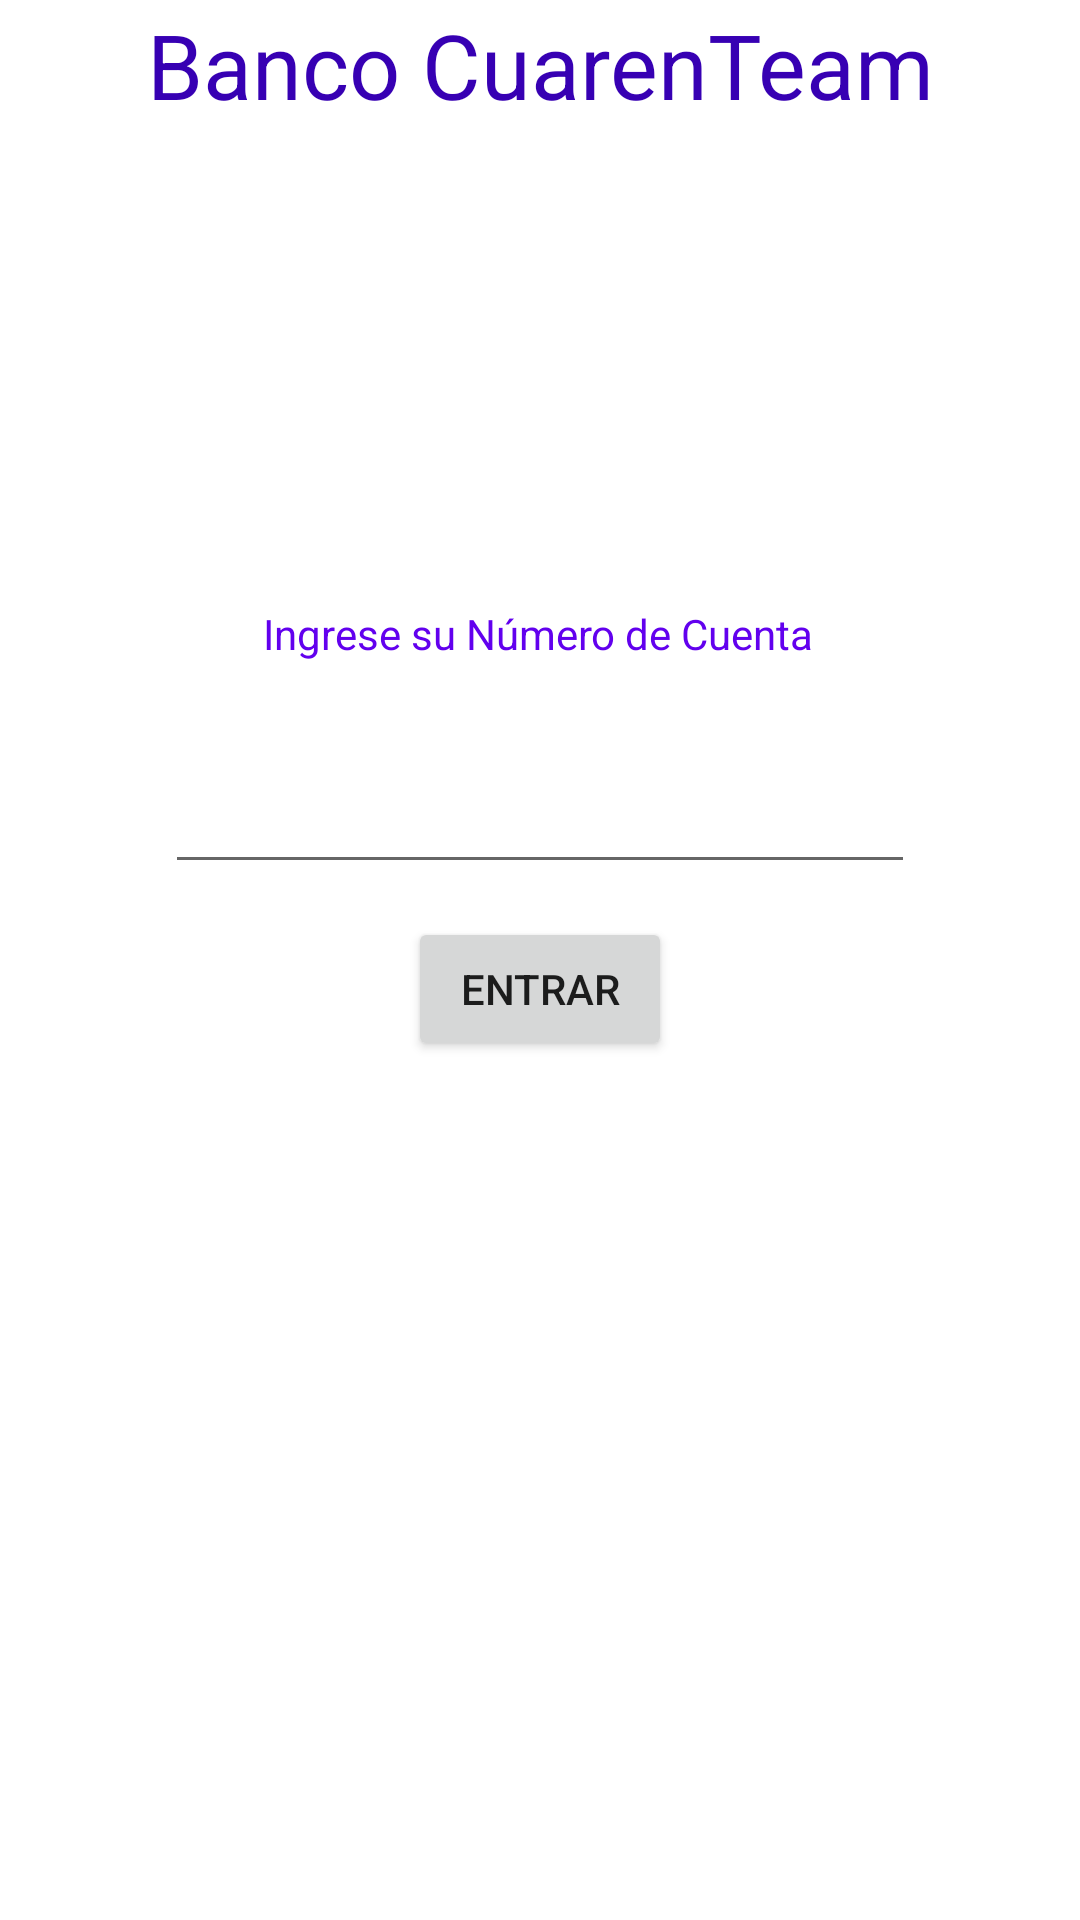

Android layout source for this screen:
<!-- AndroidManifest.xml: application theme Theme.Dds_tp3 -->
<!-- res/layout/activity_login.xml -->
<?xml version="1.0" encoding="utf-8"?>
<androidx.constraintlayout.widget.ConstraintLayout xmlns:android="http://schemas.android.com/apk/res/android"
    xmlns:app="http://schemas.android.com/apk/res-auto"
    xmlns:tools="http://schemas.android.com/tools"
    android:layout_width="match_parent"
    android:layout_height="match_parent"
    tools:context=".Login">

    <TextView
        android:id="@+id/loginTitulo"
        android:layout_width="wrap_content"
        android:layout_height="wrap_content"
        android:layout_marginTop="57dp"
        android:layout_marginBottom="160dp"
        android:text="Banco CuarenTeam"
        android:textColor="@color/purple_700"
        android:textSize="30dp"
        app:layout_constraintBottom_toTopOf="@+id/loginTexto1"
        app:layout_constraintEnd_toEndOf="parent"
        app:layout_constraintStart_toStartOf="parent"
        app:layout_constraintTop_toTopOf="parent" />

    <TextView
        android:id="@+id/loginTexto1"
        android:layout_width="wrap_content"
        android:layout_height="wrap_content"
        android:layout_marginBottom="34dp"
        android:text="Ingrese su Número de Cuenta"
        android:textColor="@color/purple_500"
        app:layout_constraintBottom_toTopOf="@+id/inputNroCuenta"
        app:layout_constraintEnd_toEndOf="parent"
        app:layout_constraintHorizontal_bias="0.497"
        app:layout_constraintStart_toStartOf="parent"
        app:layout_constraintTop_toBottomOf="@+id/loginTitulo" />

    <EditText
        android:id="@+id/inputNroCuenta"
        android:inputType="number"
        android:gravity="center_horizontal"
        android:layout_width="match_parent"
        android:layout_height="40dp"
        android:layout_marginStart="55dp"
        android:layout_marginLeft="55dp"
        android:layout_marginEnd="55dp"
        android:layout_marginRight="55dp"
        android:layout_marginBottom="11dp"
        app:layout_constraintBottom_toTopOf="@+id/btnLogin"
        app:layout_constraintEnd_toEndOf="parent"
        app:layout_constraintStart_toStartOf="parent"
        app:layout_constraintTop_toBottomOf="@+id/loginTexto1" />

    <Button
        android:id="@+id/btnLogin"
        android:layout_width="wrap_content"
        android:layout_height="wrap_content"
        android:layout_marginBottom="342dp"
        android:text="Entrar"
        app:layout_constraintBottom_toBottomOf="parent"
        app:layout_constraintEnd_toEndOf="@+id/inputNroCuenta"
        app:layout_constraintStart_toStartOf="@+id/inputNroCuenta"
        app:layout_constraintTop_toBottomOf="@+id/inputNroCuenta" />
</androidx.constraintlayout.widget.ConstraintLayout>
<!-- resources referenced by this layout -->
<resources>
  <style name="Theme.Dds_tp3" parent="Theme.MaterialComponents.DayNight.DarkActionBar">
          
          <item name="colorPrimary">@color/purple_500</item>
          <item name="colorPrimaryVariant">@color/purple_700</item>
          <item name="colorOnPrimary">@color/white</item>
          
          <item name="colorSecondary">@color/teal_200</item>
          <item name="colorSecondaryVariant">@color/teal_700</item>
          <item name="colorOnSecondary">@color/black</item>
          
          <item name="android:statusBarColor" tools:targetApi="l">?attr/colorPrimaryVariant</item>
          
      </style>
  <!-- not gathered from this repository: default colours our renderer supplied (Android Studio template values) -->
  <color name="purple_500">#FF6200EE</color>
  <color name="purple_700">#FF3700B3</color>
  <color name="teal_200">#FF03DAC5</color>
  <color name="teal_700">#FF018786</color>
  <color name="black">#FF000000</color>
  <color name="white">#FFFFFFFF</color>
</resources>
